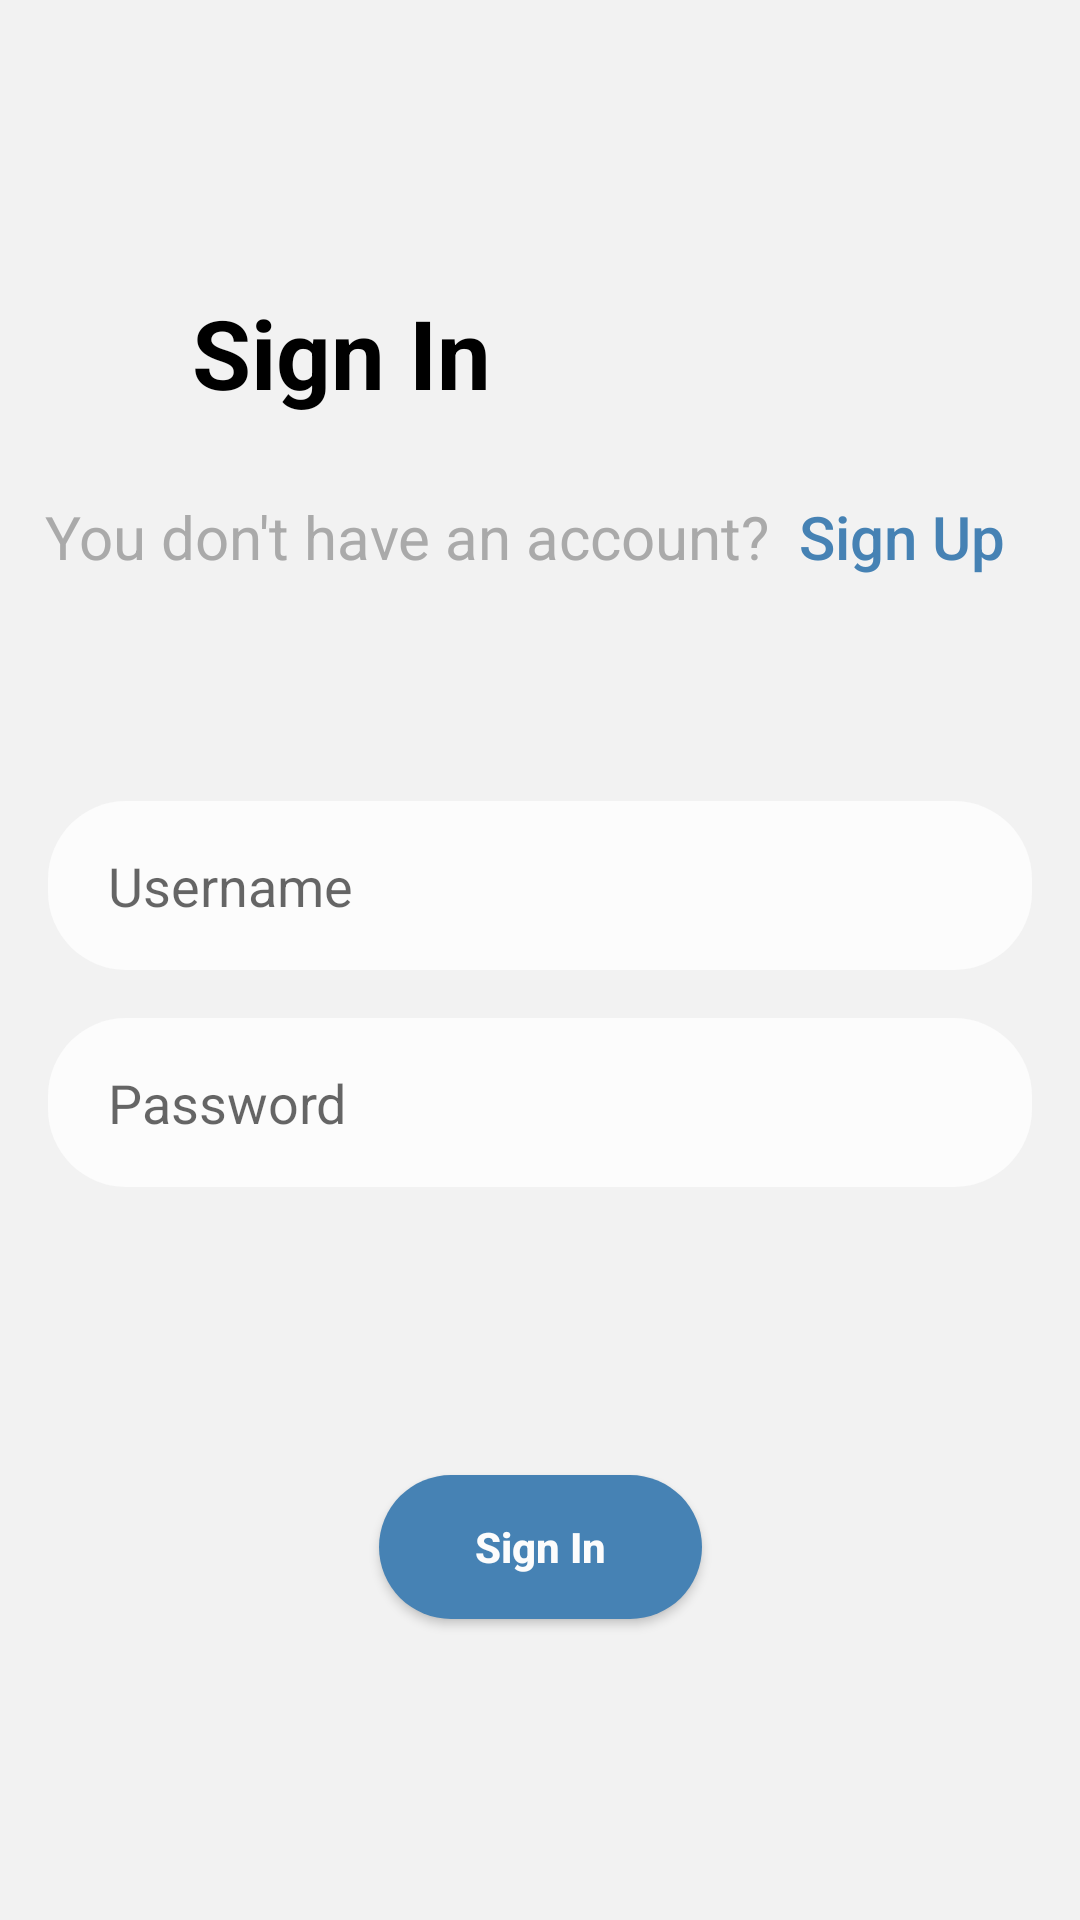

This screen was rendered from an Android layout file. Write that file and the resources it references.
<!-- AndroidManifest.xml: application theme AppTheme -->
<!-- res/layout/fragment_sign_in.xml -->
<?xml version="1.0" encoding="utf-8"?>

<androidx.constraintlayout.widget.ConstraintLayout xmlns:android="http://schemas.android.com/apk/res/android"
    xmlns:tools="http://schemas.android.com/tools"
    android:layout_width="match_parent"
    android:layout_height="match_parent"
    android:background="@color/colorBackgroud"
    xmlns:app="http://schemas.android.com/apk/res-auto"
    tools:context=".fragment.SignInFragment">

    <TextView
        android:id="@+id/textView_sign_in"
        android:layout_width="wrap_content"
        android:layout_height="wrap_content"
        android:layout_marginTop="96dp"
        android:layout_marginStart="64dp"
        android:text="Sign In"
        android:textColor="@android:color/black"
        android:textSize="32sp"
        android:textStyle="bold"
        app:layout_constraintStart_toStartOf="parent"
        app:layout_constraintTop_toTopOf="parent" />

    <LinearLayout
        android:id="@+id/linearLayout_sign_in"
        android:layout_width="match_parent"
        android:layout_height="wrap_content"
        android:layout_marginTop="16dp"
        android:orientation="horizontal"
        android:gravity="center"
        app:layout_constraintTop_toBottomOf="@id/textView_sign_in">

        <TextView
            android:id="@+id/textView_sign_in_details"
            android:layout_width="wrap_content"
            android:layout_height="wrap_content"
            android:text="You don't have an account?"
            android:textSize="20sp"
            android:textColor="@android:color/darker_gray"/>

        <Button
            android:id="@+id/button_sign_in_sign_up"
            android:layout_width="wrap_content"
            android:layout_height="wrap_content"
            android:text="Sign Up"
            android:textSize="20sp"
            android:textAllCaps="false"
            android:textColor="@color/colorAccent"
            android:background="@android:color/transparent"/>

    </LinearLayout>

    <EditText
        android:id="@+id/editText_sign_in_username"
        android:layout_width="match_parent"
        android:layout_height="wrap_content"
        android:background="@drawable/ic_shape"
        android:paddingTop="16dp"
        android:paddingBottom="16dp"
        android:paddingStart="20dp"
        android:paddingEnd="20dp"
        android:layout_marginStart="16dp"
        android:layout_marginEnd="16dp"
        android:layout_marginTop="64dp"
        android:hint="Username"
        android:inputType="textPersonName"
        android:backgroundTint="@color/colorVI"
        app:layout_constraintStart_toStartOf="parent"
        app:layout_constraintTop_toBottomOf="@id/linearLayout_sign_in" />

    <EditText
        android:id="@+id/editText_sign_in_password"
        android:layout_width="match_parent"
        android:layout_height="wrap_content"
        android:background="@drawable/ic_shape"
        android:paddingTop="16dp"
        android:paddingBottom="16dp"
        android:paddingStart="20dp"
        android:paddingEnd="20dp"
        android:layout_marginStart="16dp"
        android:layout_marginEnd="16dp"
        android:layout_marginTop="16dp"
        android:hint="Password"
        android:inputType="textPersonName"
        android:backgroundTint="@color/colorVI"
        app:layout_constraintStart_toStartOf="parent"
        app:layout_constraintTop_toBottomOf="@id/editText_sign_in_username" />

    <Button
        android:id="@+id/button_sign_in"
        android:layout_width="wrap_content"
        android:layout_height="wrap_content"
        android:layout_marginTop="96dp"
        android:paddingStart="32sp"
        android:paddingEnd="32sp"
        android:background="@drawable/ic_shape"
        android:text="Sign In"
        android:textAllCaps="false"
        android:textColor="@color/colorVI"
        android:textStyle="bold"
        app:layout_constraintEnd_toEndOf="parent"
        app:layout_constraintStart_toStartOf="parent"
        app:layout_constraintTop_toBottomOf="@id/editText_sign_in_password" />

</androidx.constraintlayout.widget.ConstraintLayout>
<!-- resources referenced by this layout -->
<resources>
  <color name="colorAccent">#4682B4</color>
  <color name="colorBackgroud">#F2F2F2</color>
  <color name="colorVI">#FCFCFC</color>
  <!-- drawable ic_shape (drawable) -->
  <?xml version="1.0" encoding="utf-8"?>
  
  <shape xmlns:android="http://schemas.android.com/apk/res/android">
  
      <corners
          android:radius="26dp" />
      <solid
          android:color="@color/colorAccent" />
  
  </shape>
  <style name="AppTheme" parent="Theme.AppCompat.Light.NoActionBar">
          
          <item name="colorPrimary">@color/colorPrimary</item>
          <item name="colorPrimaryDark">@color/colorPrimary</item>
          <item name="colorAccent">@color/colorAccent</item>
      </style>
  <color name="colorPrimary">#4682B4</color>
</resources>
